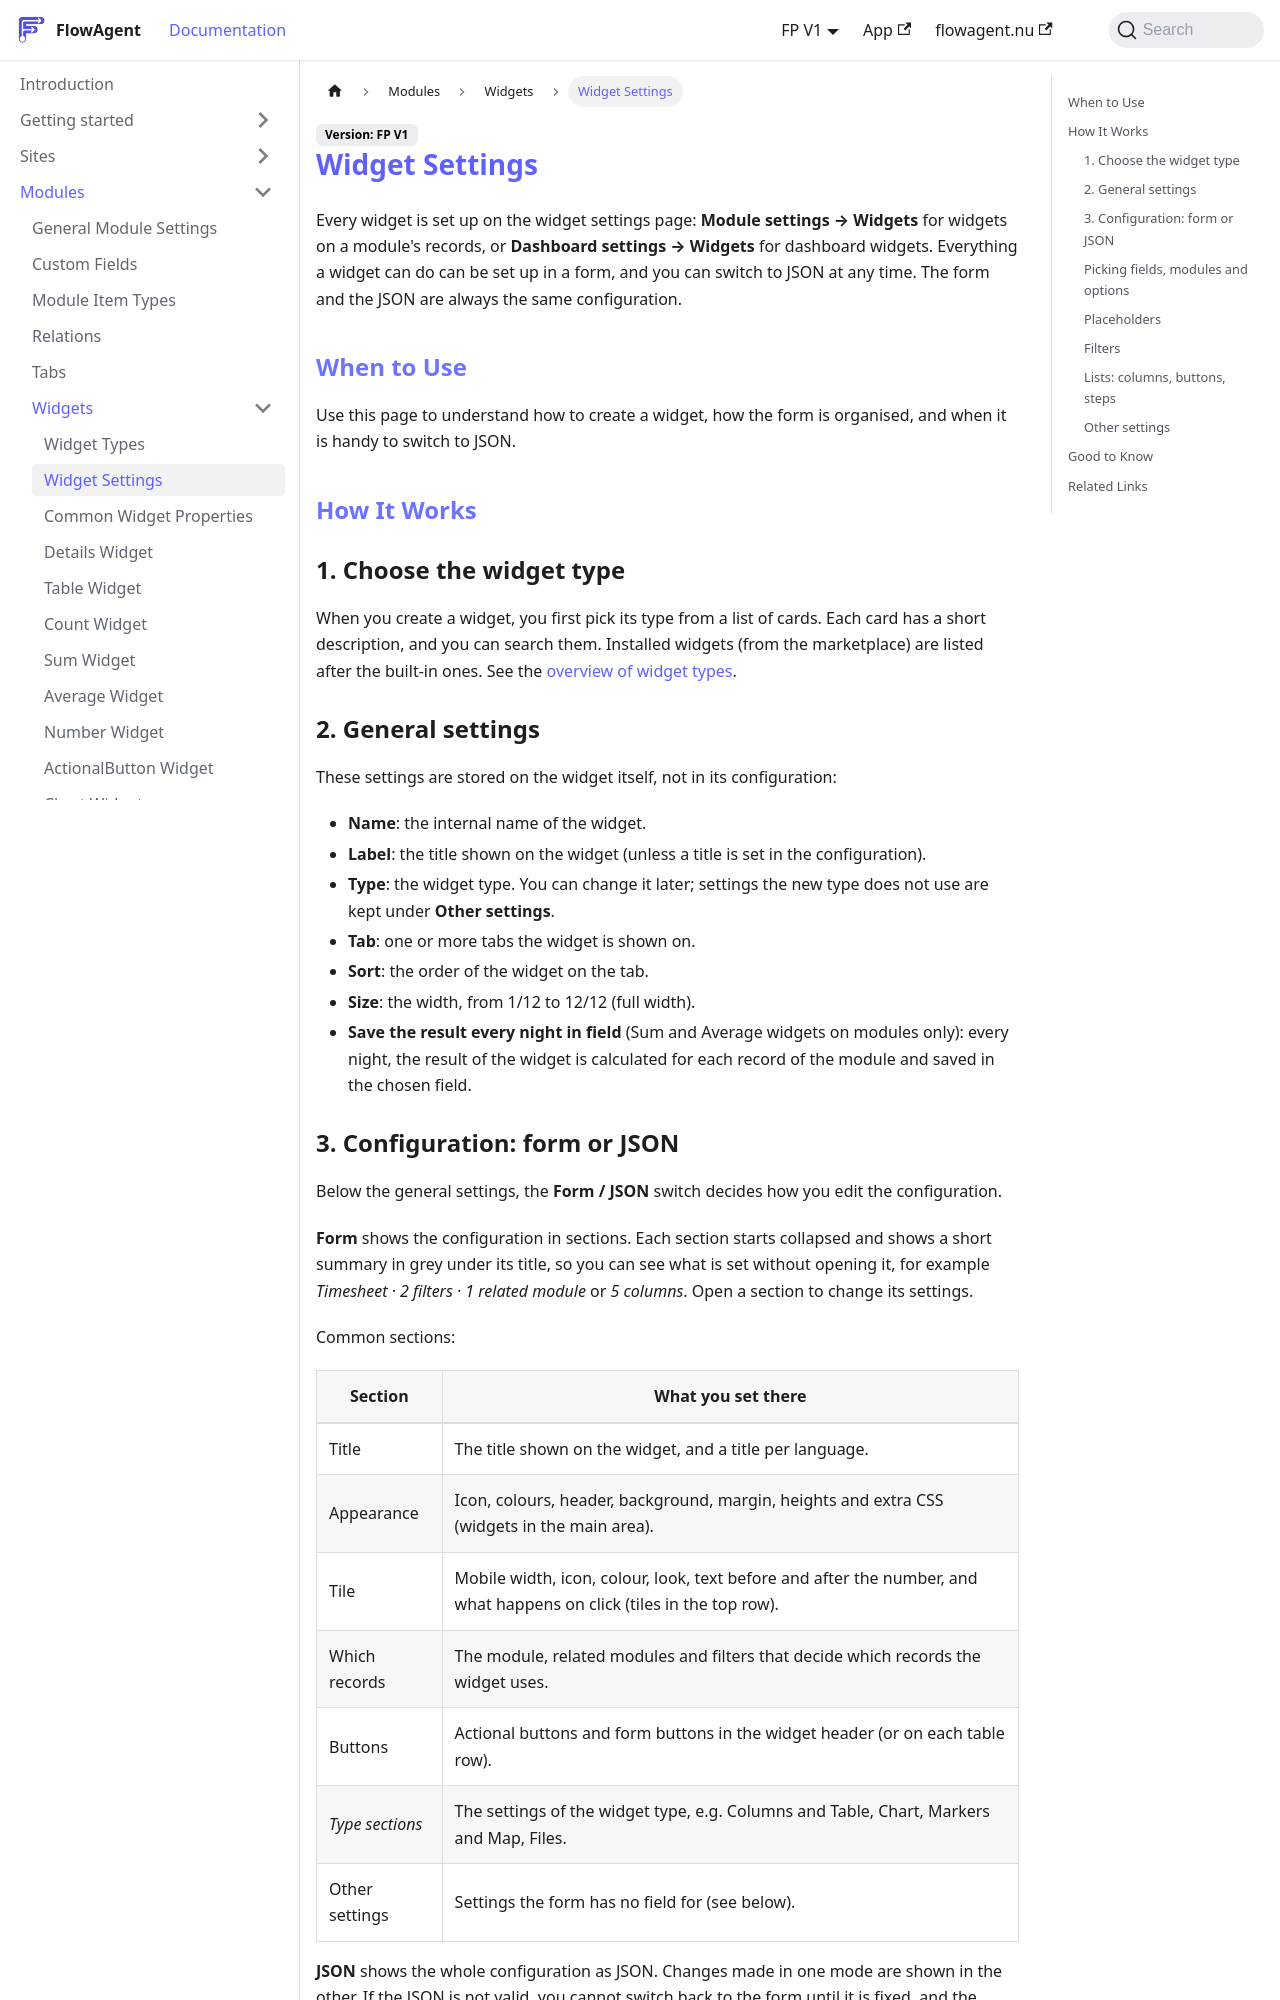

repository: flowagentnu/1rel-documentation · page: docs/modules/widgets/widget-settings.html · generator: docusaurus

# Widget Settings

Every widget is set up on the widget settings page: **Module settings → Widgets** for widgets on a module's records, or **Dashboard settings → Widgets** for dashboard widgets. Everything a widget can do can be set up in a form, and you can switch to JSON at any time. The form and the JSON are always the same configuration.

## When to Use
Use this page to understand how to create a widget, how the form is organised, and when it is handy to switch to JSON.

## How It Works

### 1. Choose the widget type
When you create a widget, you first pick its type from a list of cards. Each card has a short description, and you can search them. Installed widgets (from the marketplace) are listed after the built-in ones. See the [overview of widget types](./overview.md).

### 2. General settings
These settings are stored on the widget itself, not in its configuration:

- **Name**: the internal name of the widget.
- **Label**: the title shown on the widget (unless a title is set in the configuration).
- **Type**: the widget type. You can change it later; settings the new type does not use are kept under **Other settings**.
- **Tab**: one or more tabs the widget is shown on.
- **Sort**: the order of the widget on the tab.
- **Size**: the width, from 1/12 to 12/12 (full width).
- **Save the result every night in field** (Sum and Average widgets on modules only): every night, the result of the widget is calculated for each record of the module and saved in the chosen field.
